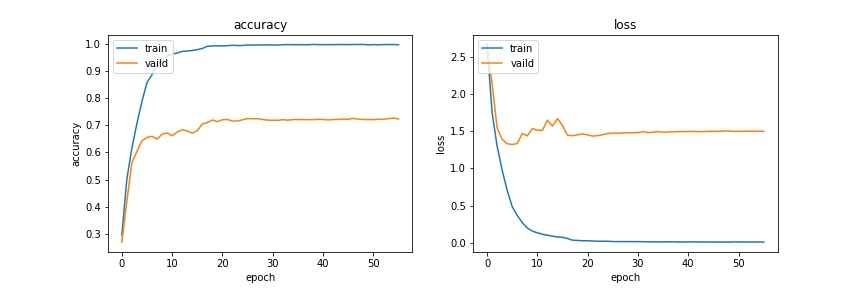

The file beside this chart, header and first rows:
loss, categorical_accuracy, val_loss, val_categorical_accuracy, lr
2.664, 0.2954, 2.617, 0.2691, 0.0005
1.749, 0.5019, 2.139, 0.4199, 0.0005
1.296, 0.6167, 1.541, 0.5625, 0.0005
0.9748, 0.707, 1.39, 0.6035, 0.0005
0.7038, 0.7885, 1.329, 0.6426, 0.0005
0.4839, 0.8577, 1.321, 0.6551, 0.0005
0.3663, 0.8872, 1.332, 0.6594, 0.0005
0.2708, 0.9224, 1.468, 0.6492, 0.0005
0.1979, 0.9402, 1.436, 0.6672, 0.0005
0.1568, 0.9557, 1.533, 0.6719, 0.0005
0.1329, 0.9632, 1.513, 0.6617, 0.0005
0.1141, 0.9665, 1.51, 0.675, 0.0005
0.1004, 0.9728, 1.647, 0.6836, 0.0005
0.08831, 0.9743, 1.567, 0.6793, 0.0005
0.07655, 0.9762, 1.668, 0.6707, 0.0005
0.07333, 0.9791, 1.572, 0.6809, 0.0005
0.05621, 0.9837, 1.444, 0.7051, 0.0001581
0.03373, 0.9915, 1.439, 0.7105, 0.0001581
0.03053, 0.9931, 1.45, 0.7195, 0.0001581
0.02677, 0.9935, 1.463, 0.7137, 0.0001581
0.0268, 0.9929, 1.449, 0.7207, 0.0001581
0.02315, 0.994, 1.433, 0.7215, 0.0001581
0.02094, 0.9953, 1.438, 0.716, 0.0001581
0.02001, 0.9945, 1.451, 0.716, 0.0001581
0.01966, 0.9947, 1.467, 0.7207, 0.0001581
0.01623, 0.9966, 1.474, 0.725, 0.0001581
0.01513, 0.9962, 1.472, 0.7242, 5.0000002e-05
0.01578, 0.9966, 1.475, 0.7246, 5.0000002e-05
0.01527, 0.9966, 1.476, 0.7215, 5.0000002e-05
0.01482, 0.9967, 1.478, 0.7191, 5.0000002e-05
0.01507, 0.9965, 1.48, 0.7188, 5.0000002e-05
0.01419, 0.9963, 1.492, 0.7188, 5.0000002e-05
0.01205, 0.9973, 1.481, 0.7207, 5.0000002e-05
0.01159, 0.998, 1.485, 0.7191, 5.0000002e-05
0.01233, 0.9975, 1.492, 0.7211, 5.0000002e-05
0.01118, 0.9975, 1.486, 0.7215, 5.0000002e-05
0.01258, 0.9976, 1.488, 0.7211, 1.5811389e-05
0.01189, 0.9973, 1.49, 0.7211, 1.5811389e-05
0.009867, 0.9984, 1.493, 0.7211, 1.5811389e-05
0.01044, 0.9978, 1.494, 0.7219, 1.5811389e-05
0.01143, 0.9978, 1.494, 0.7219, 1.5811389e-05
0.01099, 0.9977, 1.496, 0.7199, 1.5811389e-05
0.01071, 0.9979, 1.493, 0.7215, 1.5811389e-05
0.01035, 0.9979, 1.493, 0.7219, 1.5811389e-05
0.01003, 0.9982, 1.497, 0.723, 1.5811389e-05
0.00998, 0.9978, 1.497, 0.7223, 1.5811389e-05
0.008822, 0.9983, 1.496, 0.7254, 5.0000003e-06
0.009368, 0.9984, 1.5, 0.723, 5.0000003e-06
0.008267, 0.9985, 1.503, 0.7215, 5.0000003e-06
0.01115, 0.9968, 1.496, 0.7215, 5.0000003e-06
0.01036, 0.998, 1.497, 0.7211, 5.0000003e-06
0.01069, 0.9972, 1.497, 0.7223, 5.0000003e-06
0.009891, 0.9979, 1.5, 0.7227, 5.0000003e-06
0.01002, 0.998, 1.498, 0.7246, 5.0000003e-06
0.009155, 0.9982, 1.498, 0.7266, 5.0000003e-06
0.009943, 0.9972, 1.498, 0.7234, 5.0000003e-06
